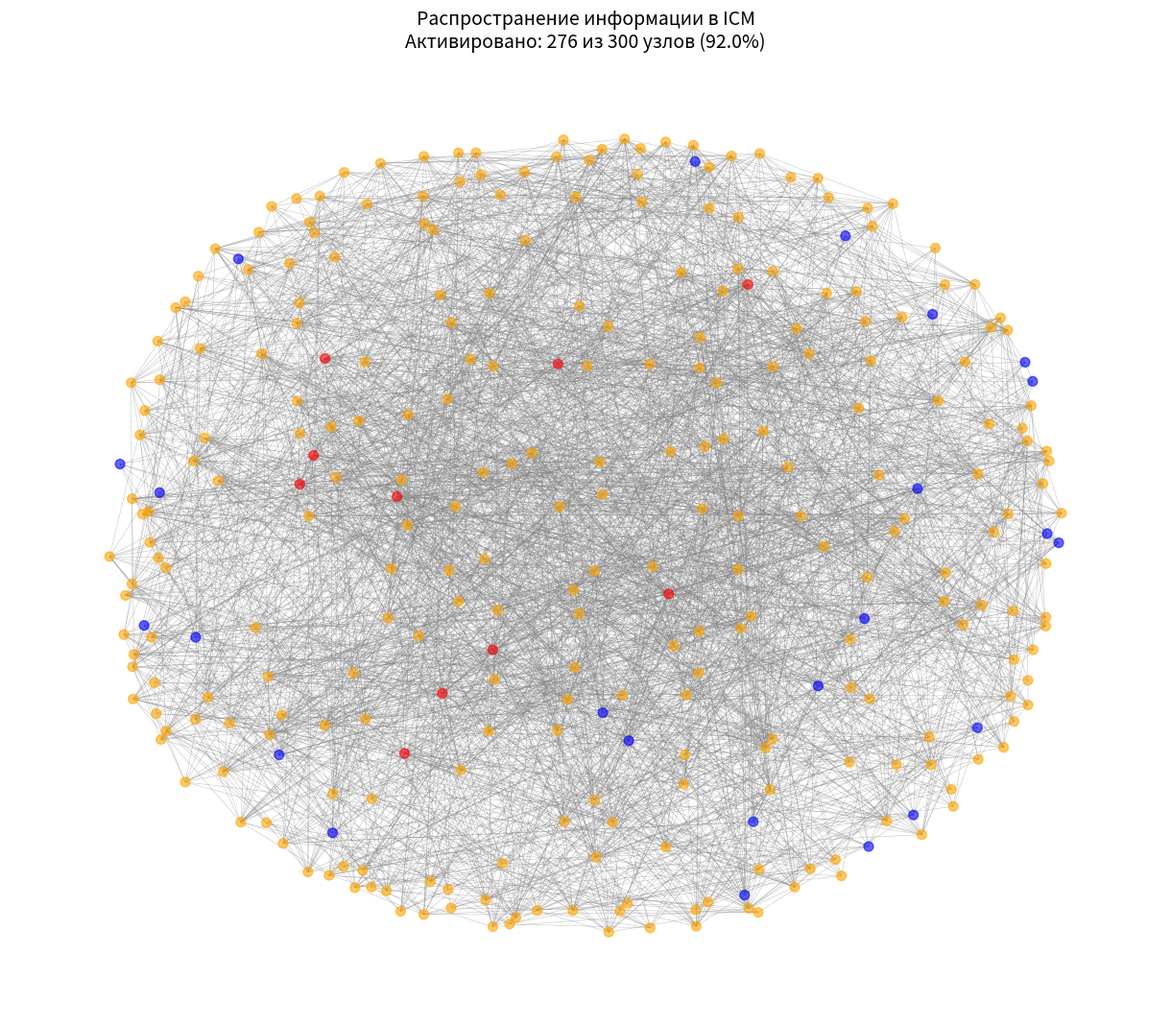

The script that saved this image:
import networkx as nx
import numpy as np
import random
import matplotlib.pyplot as plt

# Создание графа SBM на 300 узлов
n = 300
sizes = [50, 50, 100, 100]  # 2 сообщества по 50 и 2 по 100
p_in = 0.2
p_out = 0.01
probs = np.full((4, 4), p_out)
np.fill_diagonal(probs, p_in)

# 1. Создаем граф

G = nx.stochastic_block_model(sizes, probs, seed=42)
print(f"Граф: {G.number_of_nodes()} узлов, {G.number_of_edges()} ребер")

# 2. Модель ICM

class ICM:
    def __init__(self, graph, prob=0.15):
        self.graph = graph
        self.prob = prob

    def sim(self, seeds):
        active = set(seeds)
        new = set(seeds)

        while new:
            next = set()
            for node in new:
                for neighbor in self.graph.neighbors(node):
                    if neighbor not in active:
                        if random.random() < self.prob:
                            next.add(neighbor)

            active.update(next)
            new = next

        return len(active), active

# Выбираем начальное множество S0 (10 узлов с наибольшей степенью)
degrees = dict(G.degree())
S0 = sorted(degrees, key=degrees.get, reverse=True)[:10]
print(f"\nНачальное множество S0: {S0}")

# 3. Имитационное моделирование (несколько прогонов)
k = 10
sizes = []
icm = ICM(G, prob=0.15)

for i in range(k):
    size, _ = icm.sim(S0)
    sizes.append(size)
    print(f"  Прогон {i+1}: активировано {size} узлов")

mid_size = sum(sizes) / k
std_size = (sum((x - mid_size) ** 2 for x in sizes) / k) ** 0.5

print(f"\nРезультаты усреднения:")
print(f"  Средний размер активации: {mid_size:.2f}")
print(f"  Стандартное отклонение: {std_size:.2f}")
print(f"  Минимальный размер: {min(sizes)}")
print(f"  Максимальный размер: {max(sizes)}")

# 4. Визуализация (один прогон)
_, final_active = icm.sim(S0)

print(f"\nРезультаты прогона для визуализации:")
print(f"  Начальное множество S0 (красный цвет): {sorted(S0)}")
print(f"  Количество начальных узлов: {len(S0)}")
print(f"  Количество активированных узлов (оранжевый цвет): {len(final_active) - len(S0)}")
print(f"  Общее количество активированных узлов: {len(final_active)}")
print(f"  Количество неактивированных узлов (синий): {n - len(final_active)}")

color = []
for node in G.nodes():
    if node in S0:
        color.append('red')
    elif node in final_active:
        color.append('orange')
    else:
        color.append('blue')

plt.figure(figsize=(12, 10))
pos = nx.spring_layout(G, seed=42, k=1.5, iterations=50)
nx.draw(G, pos, node_color=color, node_size=50, edge_color='gray', alpha=0.6, with_labels=False, width=0.3)
plt.title(f'Распространение информации в ICM\n'
          f'Активировано: {len(final_active)} из {n} узлов ({len(final_active)/n*100:.1f}%)', fontsize=14)
plt.show()
